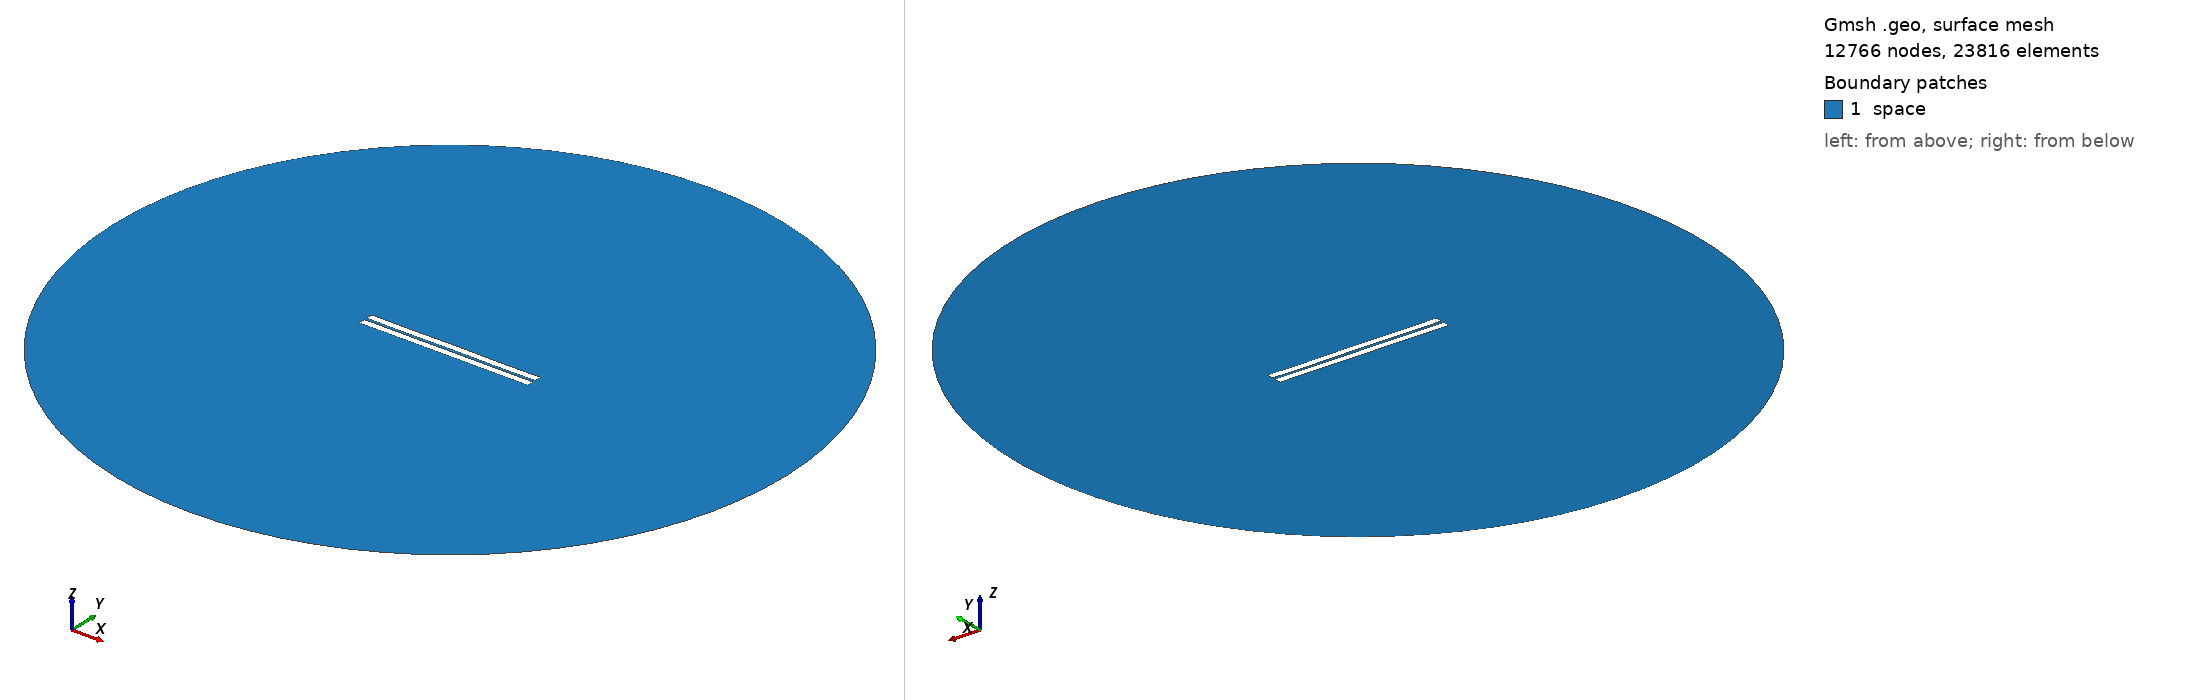

Gmsh geometry script, surface-meshed: 12766 nodes, 23816 surface elements. Boundary patches (legend numbers): 1 space. Left view from above one corner, right view from below the opposite corner. Legend entries are the model's physical surfaces. The drawing asked Gmsh for element sizes between 1% and 20% of the model's largest extent; the script's own settings can give other sizes.

=== 187.geo (drawn) ===
//---------------------------------------
// Geometry kernel
//---------------------------------------

SetFactory("OpenCASCADE");



//---------------------------------------
// Parameters of the geometry
//---------------------------------------

// Overetch of the upper plate
overetch = 0.0;

// Distance between the plates
distance = 1.5;

// Discretization over the x axis (for the deformation)
nx = 50; 

// Length of the plate
L = 100 - overetch; 

// Number of modes
n = 4; 

// 1st mode coefficient
coeff(1) = -0.075;
beta(1) = 0.596864 * 3.1415926535 / L;

// 2nd mode coefficient
coeff(2) = 0.0;
beta(2) = 1.49418 * 3.1415926535 / L;

// 3rd mode coefficient
coeff(3) = 0.0;
beta(3) = 2.50025 * 3.1415926535 / L;

// 4th mode coefficient
coeff(4) = -0.075;
beta(4) = 3.49999 * 3.1415926535 / L;



//---------------------------------------
// Upper plate (deformed rectangle)
//---------------------------------------

// Coordiantes of the upper plate
xmin = -50;
xmax = 50 - overetch;

// Height of the upper plate
yheight = 4 - 2 * overetch;

// Indexes of the points
UpperID[] = {};
LowerID[] = {};
LeftID[] = {};
RightID[] = {};

// Point index
p = 1;

// Horizontal edges
For i In {1:nx}
    x = xmin + (i-1)*(xmax - xmin)/(nx-1);

    y_bottom = distance / 2 + overetch;
    For j In {1:n}
        C = (Cosh(beta(j)*L) + Cos(beta(j)*L)) / (Sinh(beta(j)*L) + Sin(beta(j)*L));
        y_bottom  = y_bottom + coeff(j) * (Cosh(beta(j)*(x+50)) - Cos(beta(j)*(x+50)) - C * (Sinh(beta(j)*(x+50)) - Sin(beta(j)*(x+50))));
    EndFor

    y_top = y_bottom + yheight;

    Point(p) = {x, y_top, 0, 1.0};
    UpperID[i] = p;
    p = p + 1;

    Point(p) = {x, y_bottom, 0, 1.0};
    LowerID[i] = p;
    p = p + 1;
EndFor

// Create point lists
UpperPts[] = {}; LowerPts[] = {};
For i In {1:nx}
  UpperPts[] += {UpperID[i]};
  LowerPts[] += {LowerID[i]};
EndFor

// Build splines
Spline(1) = {UpperPts[]};
Spline(2) = {LowerPts[]};
Line(3) = {LowerPts[nx-1], UpperPts[nx-1]};
Line(4) = {LowerPts[0], UpperPts[0]};

// Build the plane surface
Curve Loop(1) = {2, 3, -1, -4};
Plane Surface(1) = {1};



//---------------------------------------
// Lower plate (rectangle)
//---------------------------------------

// Vertices
Point(1001) = {-50, -1, 0, 1.0};
Point(1002) = { 50, -1, 0, 1.0};
Point(1003) = { 50,  -5, 0, 1.0};
Point(1004) = {-50,  -5, 0, 1.0};

// Edges
Line(5) = {1001, 1002};
Line(6) = {1002, 1003};
Line(7) = {1003, 1004};
Line(8) = {1004, 1001};

// Plane surface
Line Loop(2) = {5, 6, 7, 8};
Plane Surface(2) = {2}; 



//---------------------------------------
// Outer (fictious) boundary
//---------------------------------------

// Points
Point(1005) = {0, 0, 0};       // Center
Point(1006) = {200, 0, 0};     // Start point
Point(1007) = {0, 200, 0};     // 90 degrees
Point(1008) = {-200, 0, 0};    // 180 degrees
Point(1009) = {0, -200, 0};    // 270 degrees

// Circle arcs (each needs start, center, end)
Circle(9) = {1006, 1005, 1007};
Circle(10) = {1007, 1005, 1008};
Circle(11) = {1008, 1005, 1009};
Circle(12) = {1009, 1005, 1006};

// Plane surface for the entire domain
Curve Loop(3) = {9, 10, 11, 12};
Surface(3) = {3};

// Subtract the plates from the whole domain to obtain the actual domain where we want to solve the equations
BooleanDifference{ Surface{3}; Delete; }{ Surface{1}; Surface{2}; Delete; }




//---------------------------------------
// Transfinite Lines/Curves
//---------------------------------------

// Set the number of points on the boundaries
r = 7;

// Plates
Transfinite Curve {1, 2} = 50*r Using Progression 1;
Transfinite Curve {3, 4} = 2*r Using Progression 1;
Transfinite Line {5, 7} = 50*r Using Progression 1;
Transfinite Line {6, 8} = 2*r Using Progression 1;

// Outer boundary
Transfinite Line {9, 10, 11, 12} = 20 Using Progression 1;



//---------------------------------------
// Physical groups
//---------------------------------------                

// Physical curves (boundaries)
Physical Line("force_segment", 10) = {2};
Physical Line("upper_plate", 11) = {1, 3, 4};
Physical Line("lower_plate", 12) = {5, 6, 7, 8};
Physical Line("boundary", 20) = {9, 10, 11, 12};

// Physical Surfaces
Physical Surface("space", 30) = {3};



//---------------------------------------
// 6. Generate the Mesh
//---------------------------------------

// 2D mesh generation
Mesh 2;
